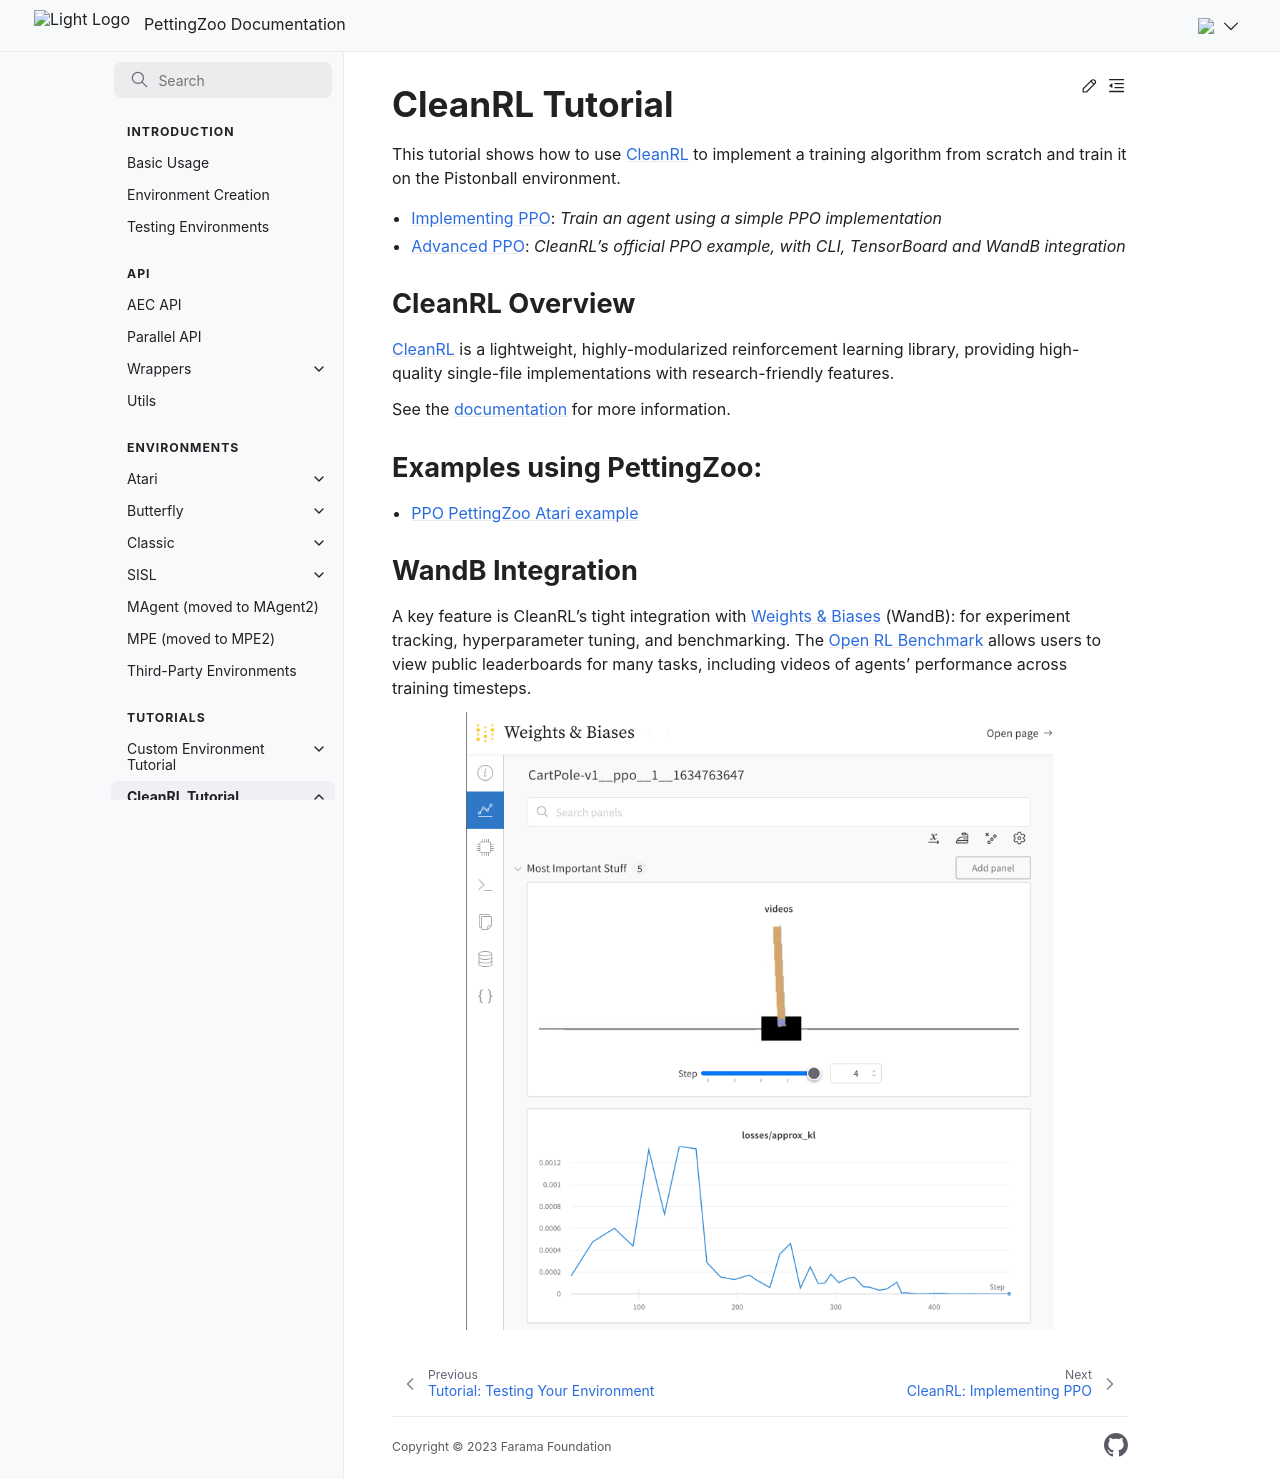

repository: Farama-Foundation/PettingZoo · page: tutorials/cleanrl/index.html · generator: sphinx

---
title: "CleanRL"
---

# CleanRL Tutorial

This tutorial shows how to use [CleanRL](https://github.com/vwxyzjn/cleanrl) to implement a training algorithm from scratch and train it on the Pistonball environment.

* [Implementing PPO](/tutorials/cleanrl/implementing_PPO.md): _Train an agent using a simple PPO implementation_

* [Advanced PPO](/tutorials/cleanrl/advanced_PPO.md): _CleanRL's official PPO example, with CLI, TensorBoard and WandB integration_


## CleanRL Overview

[CleanRL](https://github.com/vwxyzjn/cleanrl) is a lightweight, highly-modularized reinforcement learning library, providing high-quality single-file implementations with research-friendly features.


See the [documentation](https://docs.cleanrl.dev/) for more information.

## Examples using PettingZoo:

* [PPO PettingZoo Atari example](https://docs.cleanrl.dev/rl-algorithms/ppo/#ppo_pettingzoo_ma_ataripy)


## WandB Integration

A key feature is CleanRL's tight integration with [Weights & Biases](https://wandb.ai/) (WandB): for experiment tracking, hyperparameter tuning, and benchmarking.
The [Open RL Benchmark](https://github.com/openrlbenchmark/openrlbenchmark) allows users to view public leaderboards for many tasks, including videos of agents' performance across training timesteps.


```{figure} /_static/img/tutorials/cleanrl-wandb.png
    :alt: CleanRl integration with Weights & Biases
    :width: 80%
```


```{toctree}
:hidden:
:caption: CleanRL

implementing_PPO
advanced_PPO
```
